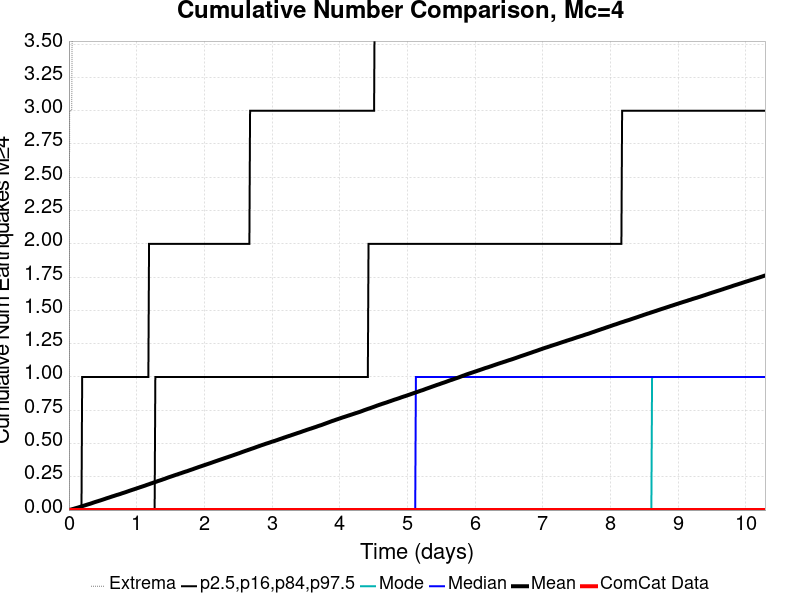

Source data for this figure (header and first rows):
Time (days), ComCat Data, Simulation Mean, Simulation Median, Simulation Mode, Simulation Minimum, Simulation Maximum, 2.5 %-ile, 16 %-ile, 84 %-ile, 97.5 %-ile
0.0, 0.0, 0.0, 0.0, 0.0, 0.0, 0.0, 0.0, 0.0, 0.0, 0.0
0.01029, 0.0, 0.00154, 0.0, 0.0, 0.0, 3.0, 0.0, 0.0, 0.0, 0.0
0.02059, 0.0, 0.00269, 0.0, 0.0, 0.0, 3.0, 0.0, 0.0, 0.0, 0.0
0.03088, 0.0, 0.00401, 0.0, 0.0, 0.0, 3.0, 0.0, 0.0, 0.0, 0.0
0.04118, 0.0, 0.00542, 0.0, 0.0, 0.0, 3.0, 0.0, 0.0, 0.0, 0.0
0.05147, 0.0, 0.0069, 0.0, 0.0, 0.0, 4.0, 0.0, 0.0, 0.0, 0.0
0.06177, 0.0, 0.00836, 0.0, 0.0, 0.0, 5.0, 0.0, 0.0, 0.0, 0.0
0.07206, 0.0, 0.00978, 0.0, 0.0, 0.0, 7.0, 0.0, 0.0, 0.0, 0.0
0.08236, 0.0, 0.01142, 0.0, 0.0, 0.0, 8.0, 0.0, 0.0, 0.0, 0.0
0.09265, 0.0, 0.01301, 0.0, 0.0, 0.0, 8.0, 0.0, 0.0, 0.0, 0.0
0.1029, 0.0, 0.01438, 0.0, 0.0, 0.0, 9.0, 0.0, 0.0, 0.0, 0.0
0.1132, 0.0, 0.01588, 0.0, 0.0, 0.0, 9.0, 0.0, 0.0, 0.0, 0.0
0.1235, 0.0, 0.01742, 0.0, 0.0, 0.0, 10.0, 0.0, 0.0, 0.0, 0.0
0.1338, 0.0, 0.01894, 0.0, 0.0, 0.0, 11.0, 0.0, 0.0, 0.0, 0.0
0.1441, 0.0, 0.02051, 0.0, 0.0, 0.0, 12.0, 0.0, 0.0, 0.0, 0.0
0.1544, 0.0, 0.02217, 0.0, 0.0, 0.0, 13.0, 0.0, 0.0, 0.0, 0.0
0.1647, 0.0, 0.02393, 0.0, 0.0, 0.0, 15.0, 0.0, 0.0, 0.0, 0.0
0.175, 0.0, 0.02557, 0.0, 0.0, 0.0, 19.0, 0.0, 0.0, 0.0, 0.0
0.1853, 0.0, 0.02735, 0.0, 0.0, 0.0, 19.0, 0.0, 0.0, 0.0, 0.0
0.1956, 0.0, 0.02897, 0.0, 0.0, 0.0, 19.0, 0.0, 0.0, 0.0, 1.0
0.2059, 0.0, 0.03057, 0.0, 0.0, 0.0, 21.0, 0.0, 0.0, 0.0, 1.0
0.2162, 0.0, 0.03221, 0.0, 0.0, 0.0, 21.0, 0.0, 0.0, 0.0, 1.0
0.2265, 0.0, 0.03385, 0.0, 0.0, 0.0, 21.0, 0.0, 0.0, 0.0, 1.0
0.2368, 0.0, 0.03548, 0.0, 0.0, 0.0, 21.0, 0.0, 0.0, 0.0, 1.0
0.2471, 0.0, 0.03721, 0.0, 0.0, 0.0, 22.0, 0.0, 0.0, 0.0, 1.0
0.2574, 0.0, 0.03886, 0.0, 0.0, 0.0, 22.0, 0.0, 0.0, 0.0, 1.0
0.2677, 0.0, 0.04048, 0.0, 0.0, 0.0, 22.0, 0.0, 0.0, 0.0, 1.0
0.278, 0.0, 0.04216, 0.0, 0.0, 0.0, 22.0, 0.0, 0.0, 0.0, 1.0
0.2883, 0.0, 0.04375, 0.0, 0.0, 0.0, 22.0, 0.0, 0.0, 0.0, 1.0
0.2986, 0.0, 0.04524, 0.0, 0.0, 0.0, 22.0, 0.0, 0.0, 0.0, 1.0
0.3088, 0.0, 0.04679, 0.0, 0.0, 0.0, 23.0, 0.0, 0.0, 0.0, 1.0
0.3191, 0.0, 0.04837, 0.0, 0.0, 0.0, 23.0, 0.0, 0.0, 0.0, 1.0
0.3294, 0.0, 0.05006, 0.0, 0.0, 0.0, 26.0, 0.0, 0.0, 0.0, 1.0
0.3397, 0.0, 0.05186, 0.0, 0.0, 0.0, 29.0, 0.0, 0.0, 0.0, 1.0
0.35, 0.0, 0.05377, 0.0, 0.0, 0.0, 34.0, 0.0, 0.0, 0.0, 1.0
0.3603, 0.0, 0.05578, 0.0, 0.0, 0.0, 39.0, 0.0, 0.0, 0.0, 1.0
0.3706, 0.0, 0.05737, 0.0, 0.0, 0.0, 43.0, 0.0, 0.0, 0.0, 1.0
0.3809, 0.0, 0.05926, 0.0, 0.0, 0.0, 47.0, 0.0, 0.0, 0.0, 1.0
0.3912, 0.0, 0.06106, 0.0, 0.0, 0.0, 49.0, 0.0, 0.0, 0.0, 1.0
0.4015, 0.0, 0.06257, 0.0, 0.0, 0.0, 51.0, 0.0, 0.0, 0.0, 1.0
0.4118, 0.0, 0.06419, 0.0, 0.0, 0.0, 55.0, 0.0, 0.0, 0.0, 1.0
0.4221, 0.0, 0.0658, 0.0, 0.0, 0.0, 56.0, 0.0, 0.0, 0.0, 1.0
0.4324, 0.0, 0.06741, 0.0, 0.0, 0.0, 58.0, 0.0, 0.0, 0.0, 1.0
0.4427, 0.0, 0.06893, 0.0, 0.0, 0.0, 59.0, 0.0, 0.0, 0.0, 1.0
0.453, 0.0, 0.07074, 0.0, 0.0, 0.0, 59.0, 0.0, 0.0, 0.0, 1.0
0.4633, 0.0, 0.07231, 0.0, 0.0, 0.0, 60.0, 0.0, 0.0, 0.0, 1.0
0.4736, 0.0, 0.07406, 0.0, 0.0, 0.0, 60.0, 0.0, 0.0, 0.0, 1.0
0.4839, 0.0, 0.07567, 0.0, 0.0, 0.0, 60.0, 0.0, 0.0, 0.0, 1.0
0.4942, 0.0, 0.07736, 0.0, 0.0, 0.0, 60.0, 0.0, 0.0, 0.0, 1.0
0.5044, 0.0, 0.07921, 0.0, 0.0, 0.0, 61.0, 0.0, 0.0, 0.0, 1.0
0.5147, 0.0, 0.08101, 0.0, 0.0, 0.0, 62.0, 0.0, 0.0, 0.0, 1.0
0.525, 0.0, 0.0828, 0.0, 0.0, 0.0, 63.0, 0.0, 0.0, 0.0, 1.0
0.5353, 0.0, 0.0844, 0.0, 0.0, 0.0, 63.0, 0.0, 0.0, 0.0, 1.0
0.5456, 0.0, 0.08648, 0.0, 0.0, 0.0, 63.0, 0.0, 0.0, 0.0, 1.0
0.5559, 0.0, 0.08811, 0.0, 0.0, 0.0, 64.0, 0.0, 0.0, 0.0, 1.0
0.5662, 0.0, 0.08992, 0.0, 0.0, 0.0, 64.0, 0.0, 0.0, 0.0, 1.0
0.5765, 0.0, 0.09153, 0.0, 0.0, 0.0, 64.0, 0.0, 0.0, 0.0, 1.0
0.5868, 0.0, 0.09309, 0.0, 0.0, 0.0, 65.0, 0.0, 0.0, 0.0, 1.0
0.5971, 0.0, 0.09487, 0.0, 0.0, 0.0, 67.0, 0.0, 0.0, 0.0, 1.0
0.6074, 0.0, 0.09663, 0.0, 0.0, 0.0, 67.0, 0.0, 0.0, 0.0, 1.0
... 940 more rows
